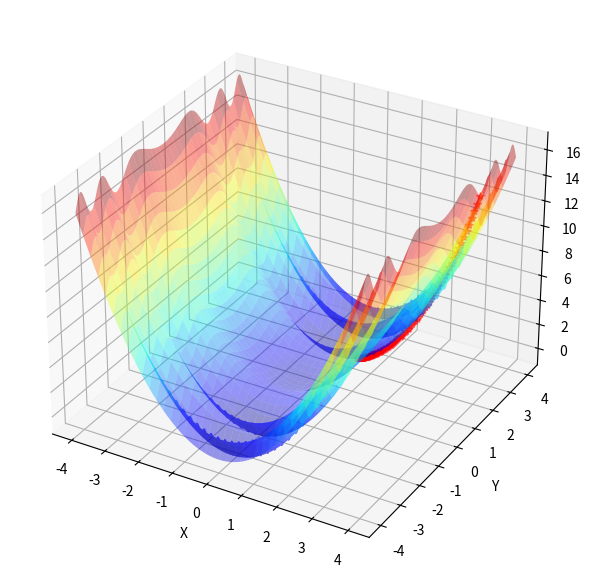

The script that saved this image:
import argparse
import logging

import numpy as np
import matplotlib.pyplot as plt
from mpl_toolkits import mplot3d

logging.basicConfig(level=logging.INFO)
logger = logging.getLogger(__name__)
logger.setLevel(logging.INFO)

def f(x, y):
    '''
    Function to optimize by GradientDescent
    '''
    return x**2 + np.sin(y**2)

def d_f(x, y):
    '''
    Derivative of f(x)

    g(f(x))' = g'(f(x))*f'(x)
    '''
    g1 = 2*x
    g2 = np.cos(y**2)*2*y
    return np.array([g1, g2])

class GradientDescent(object):
    def __init__(self,
                f,
                d_f,
                learning_rate,
                maxiter,
                min_error):
        
        self.f = f
        self.d_f = d_f
        self.learning_rate = learning_rate

        self.maxiter = maxiter
        self.min_error = min_error
        self.it = 0

        self.iter_x, self.iter_y, self.iter_count = np.empty(0), np.empty(0), np.empty(0)
        self.gradients = np.array([[0, 0]])

    def step(self, x_init: int = 3, y_init: int = 2):
        self.error = 10
        x, y = x_init, y_init
        X = np.array([x_init, y_init])

        while np.linalg.norm(self.error) > self.min_error and self.it < self.maxiter:
            self.it += 1
            self.iter_x = np.append(self.iter_x, x)
            self.iter_y = np.append(self.iter_y, y)
            self.iter_count = np.append(self.iter_count, self.it)

            X_prev = X
            grads = self.d_f(x, y)

            self.gradients = np.append(self.gradients, [grads], 0)

            X = X - self.learning_rate * grads
            x, y = X[0], X[1]

            self.error = X - X_prev
            
            logger.info("Iteration: {}\nGradients: {}: \nError: {}\n ---------".format(self.it, grads, self.error))
        
        logger.info("Stop Descent at:\nx: {}\ny:{}".format(x, y))
        self.__fitted = True
    
    def clear(self):
        self.error = 10
        self.it = 0
        self.iter_x, self.iter_y = 0, 0
        self.gradients = np.array([[0, 0]])
        self.iter_count = 0

    def plot_descent(self, x_min: int = -4, x_max: int = 4, y_min: int = -4, y_max: int = 4, nb_points: int = 200, save=False):
        if self.__fitted:
            x = np.linspace(x_min, x_max, nb_points)
            y = np.linspace(y_min, y_max, nb_points)

            X, Y = np.meshgrid(x, y)
            Z = self.f(X, Y)
            
            ## plot ##
            fig = plt.figure(figsize=(16, 8))
            ax = fig.add_subplot(1, 2, 1, projection='3d')
            ax.plot_surface(X, Y, Z, rstride=5, cstride=5, cmap="jet", alpha=0.4)
            ax.plot(self.iter_x, self.iter_y, self.f(self.iter_x, self.iter_y), color='r', marker="*", alpha=0.4)
            ax.set_xlabel('X')
            ax.set_ylabel('Y')
            ax.set_zlabel('Z')
            plt.show()
            if save:
                plt.savefig("GradientDescent.jpg")

        else:
            raise ValueError("Please call the step function before")


def main():
    parser = argparse.ArgumentParser()

    parser.add_argument("--lr", help="LR to use for gradient descent", type=float, default=0.01)
    parser.add_argument("--max_iter", help="Maximum number of iteration", type=int, default=200)
    parser.add_argument("--min_error", help="Min error acceptable until convergence", type=float, default=0.01)
    parser.add_argument("--x_init", help="Value of x", type=int, default=4)
    parser.add_argument("--y_init", help="Value of y", type=int, default=2)

    args = parser.parse_args()

    logger.info("Run Gradient Descent with:\nLR: {}\nmax_iter: {}\nmin_grad_error: {}".format(args.lr, args.max_iter, args.min_error))
    Optim = GradientDescent(f, d_f, args.lr, args.max_iter, args.min_error)
    Optim.step(args.x_init, args.y_init)
    Optim.plot_descent()

if __name__ == "__main__":
    main()
